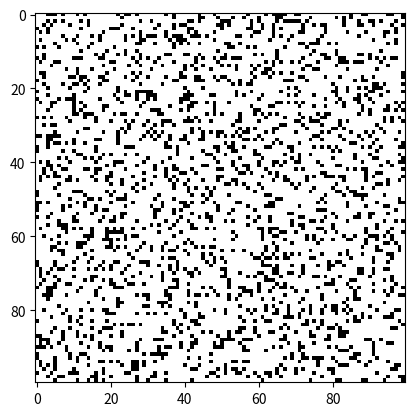

This figure's Python source:
import numpy as np
import matplotlib.pyplot as plt
import matplotlib.animation as animation

# Constants representing cell states
ALIVE = 255
DEAD = 0


def update_cells(frame, image, board, size):
    # Create a copy of the current board to store the new state
    new_board = board.copy()

    # Iterate through each cell in the board
    for i in range(size):
        for j in range(size):
            # Calculate the sum of neighbors' states
            neighbors_sum = int((board[i, (j - 1) % size] + board[i, (j + 1) % size] +
                                 board[(i - 1) % size, j] + board[(i + 1) % size, j] +
                                 board[(i - 1) % size, (j - 1) % size] + board[(i - 1) % size, (j + 1) % size] +
                                 board[(i + 1) % size, (j - 1) % size] + board[(i + 1) % size, (j + 1) % size]) / 255)

            # Apply the rules of the Game of Life
            if board[i, j] == ALIVE:
                new_board[i, j] = DEAD if neighbors_sum < 2 or neighbors_sum > 3 else ALIVE
            else:
                new_board[i, j] = ALIVE if neighbors_sum == 3 else DEAD

    # Update the image with the new state
    image.set_array(new_board)

    # Update the original board with the new state for the next iteration
    board[:] = new_board[:]

    return image,


# Increase the scale of the board
board_size = 100
update_interval = 50

# Initialize the board with random initial state
initial_state = np.random.choice([ALIVE, DEAD], board_size * board_size, p=[0.2, 0.8]).reshape(board_size, board_size)

# Plot settings
figure, axes = plt.subplots()
plot_image = axes.imshow(initial_state, interpolation='nearest', cmap='gray_r')
animation_object = animation.FuncAnimation(figure, update_cells, fargs=(plot_image, initial_state, board_size),
                                           frames=10,
                                           interval=update_interval,
                                           save_count=50)

plt.show()
